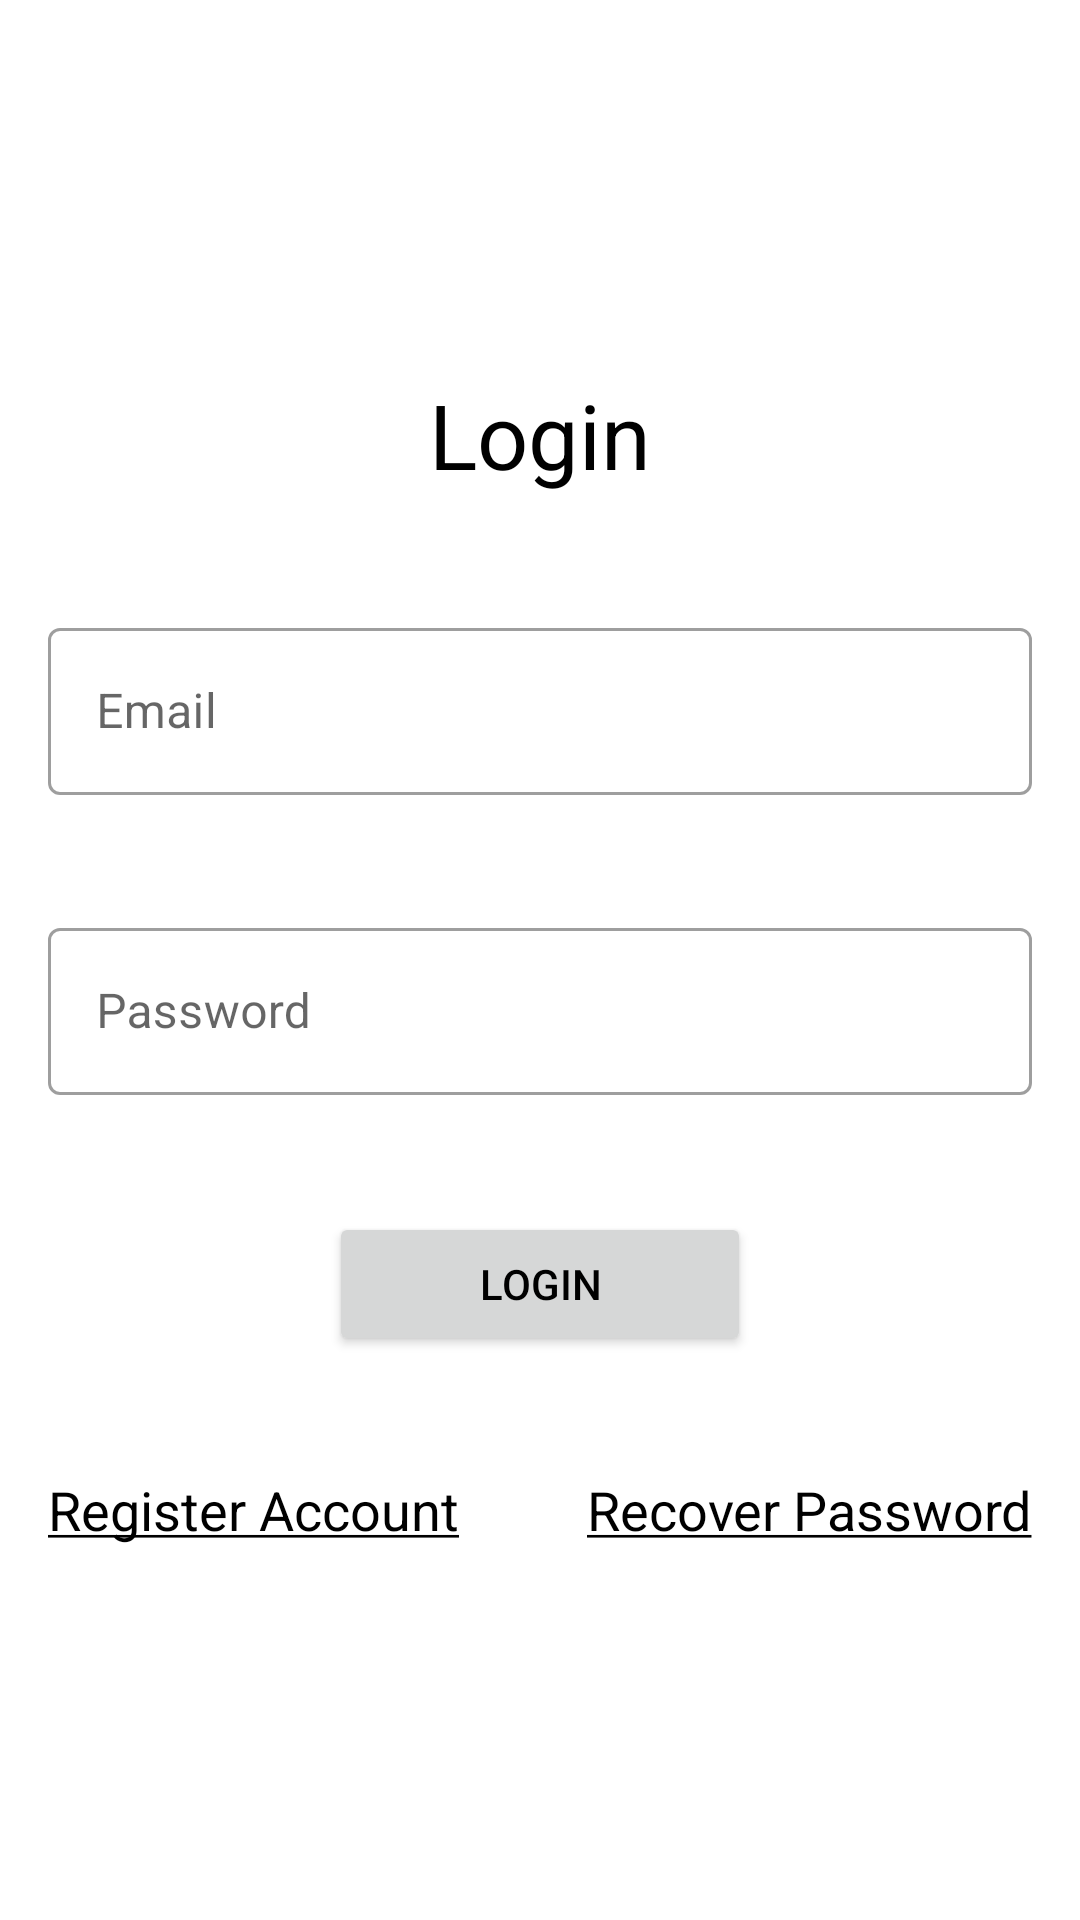

Produce the Android XML layout that renders to this screen, including the resource entries it uses.
<!-- AndroidManifest.xml: application theme Theme.AppComida -->
<!-- res/layout/activity_login.xml -->
<?xml version="1.0" encoding="utf-8"?>
<LinearLayout xmlns:android="http://schemas.android.com/apk/res/android"
    xmlns:app="http://schemas.android.com/apk/res-auto"
    xmlns:tools="http://schemas.android.com/tools"
    android:layout_width="match_parent"
    android:layout_height="match_parent"
    android:gravity="center_vertical"
    android:orientation="vertical"
    android:paddingStart="@dimen/activity_horizontal_margin"
    android:paddingEnd="@dimen/activity_horizontal_margin"
    tools:context=".LoginActivity">

    <TextView
        android:layout_width="wrap_content"
        android:layout_height="wrap_content"
        android:layout_marginBottom="39dp"
        android:text="@string/login"
        android:layout_gravity="center"
        android:textSize="30sp"/>

    <com.google.android.material.textfield.TextInputLayout
        style="@style/Widget.MaterialComponents.TextInputLayout.OutlinedBox"
        android:layout_width="match_parent"
        android:layout_height="wrap_content"
        android:layout_marginBottom="39dp"
        app:startIconDrawable="@drawable/ic_baseline_alternate_email_24"
        android:hint="@string/email_hint">
        <com.google.android.material.textfield.TextInputEditText
            android:id="@+id/email"
            android:layout_width="match_parent"
            android:layout_height="wrap_content"
            android:inputType="textEmailAddress">
        </com.google.android.material.textfield.TextInputEditText>
    </com.google.android.material.textfield.TextInputLayout>

    <com.google.android.material.textfield.TextInputLayout
        style="@style/Widget.MaterialComponents.TextInputLayout.OutlinedBox"
        android:layout_width="match_parent"
        android:layout_height="wrap_content"
        android:layout_marginBottom="39dp"
        app:startIconDrawable="@drawable/ic_baseline_lock_24"
        android:hint="@string/password_hint">
        <com.google.android.material.textfield.TextInputEditText
            android:id="@+id/password"
            android:layout_width="match_parent"
            android:layout_height="wrap_content"
            android:inputType="textPassword">
        </com.google.android.material.textfield.TextInputEditText>
    </com.google.android.material.textfield.TextInputLayout>

    <Button
        android:id="@+id/login_btn"
        android:layout_width="wrap_content"
        android:layout_height="wrap_content"
        android:layout_marginBottom="39dp"
        android:paddingStart="50dp"
        android:paddingEnd="50dp"
        android:layout_gravity="center"
        android:text="@string/login"/>

    <androidx.constraintlayout.widget.ConstraintLayout
        android:layout_width="match_parent"
        android:layout_height="wrap_content"
        android:orientation="horizontal">

        <TextView
            android:id="@+id/register_btn"
            android:layout_width="wrap_content"
            android:layout_height="wrap_content"
            android:text="@string/register_account_u"
            android:textSize="18sp"
            app:layout_constraintBottom_toBottomOf="parent"
            app:layout_constraintStart_toStartOf="parent"
            app:layout_constraintTop_toTopOf="parent" />

        <TextView
            android:id="@+id/recover_password_btn"
            android:layout_width="wrap_content"
            android:layout_height="wrap_content"
            android:text="@string/recover_password_u"
            android:textSize="18sp"
            app:layout_constraintBottom_toBottomOf="parent"
            app:layout_constraintEnd_toEndOf="parent"
            app:layout_constraintTop_toTopOf="parent" />

    </androidx.constraintlayout.widget.ConstraintLayout>

</LinearLayout>
<!-- resources referenced by this layout -->
<resources>
  <dimen name="activity_horizontal_margin">16dp</dimen>
  <string name="email_hint">Email</string>
  <string name="login">Login</string>
  <string name="password_hint">Password</string>
  <string name="recover_password_u"><u>Recover Password</u></string>
  <string name="register_account_u"><u>Register Account</u></string>
  <style name="Theme.AppComida" parent="Theme.MaterialComponents.DayNight.NoActionBar">
          
          <item name="colorPrimary">@color/black</item>
          <item name="colorPrimaryVariant">@color/primaryDarkColor</item>
          <item name="colorOnPrimary">@color/white</item>
          
          <item name="colorSecondary">@color/secondaryColor</item>
          <item name="colorSecondaryVariant">@color/secondaryDarkColor</item>
          <item name="colorOnSecondary">@color/secondaryTextColor</item>
          <item name="colorControlNormal">@color/black</item>
          
          <item name="android:statusBarColor" tools:targetApi="l">?attr/colorPrimaryVariant</item>
          
          <item name="android:textColor">@color/black</item>
      </style>
  <color name="black">#FF000000</color>
  <color name="primaryDarkColor">#c7c7c7</color>
  <color name="white">#FFFFFFFF</color>
  <color name="secondaryColor">#212121</color>
  <color name="secondaryDarkColor">#000000</color>
  <color name="secondaryTextColor">#ffffff</color>
</resources>
